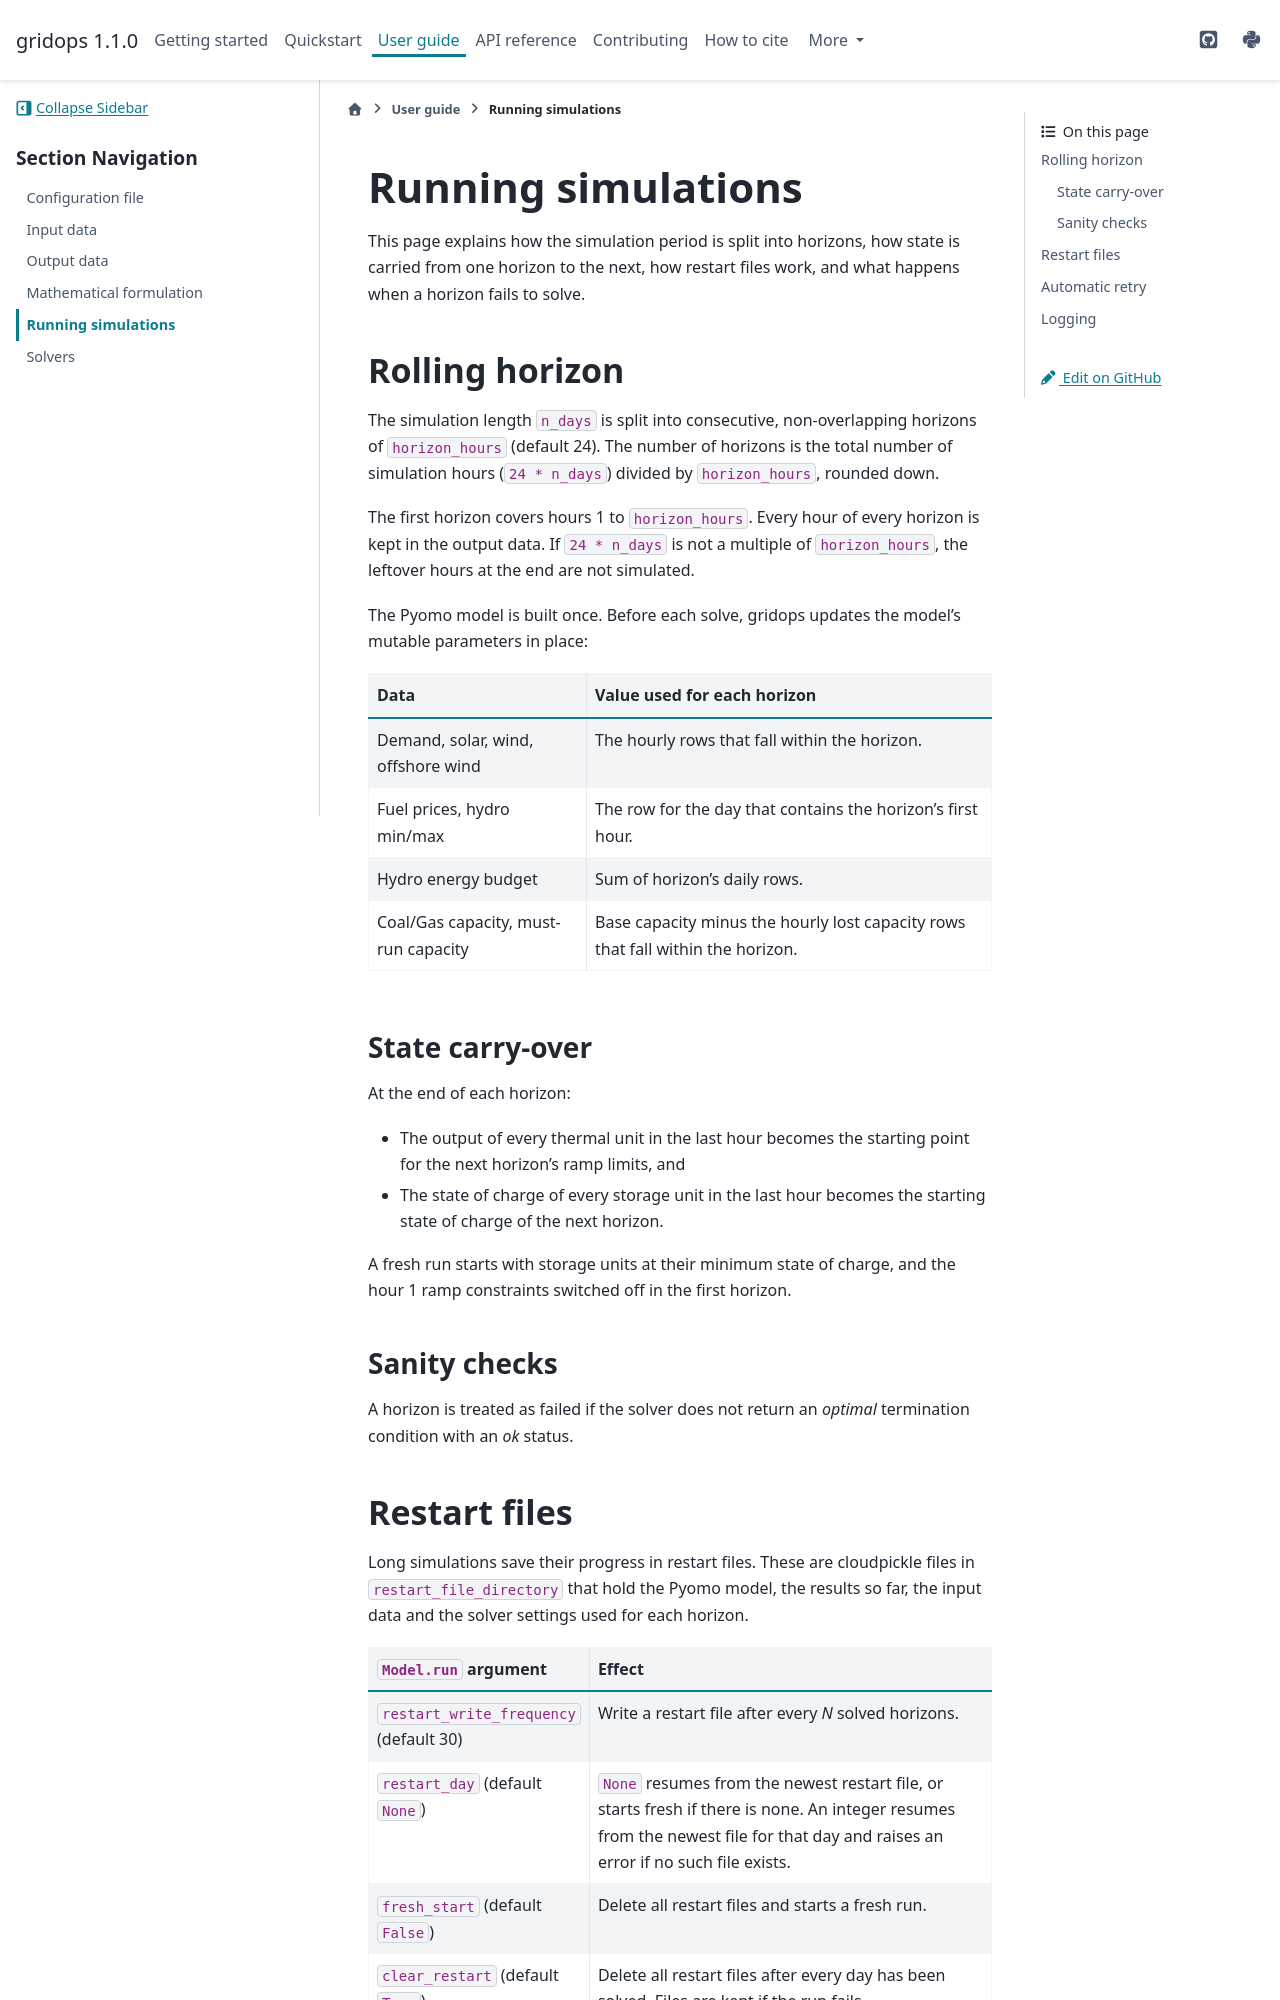

repository: IMMM-SFA/gridops · page: user_guide/simulation.html · generator: sphinx

Running simulations
===================

This page explains how the simulation period is split into horizons, how state is carried from 
one horizon to the next, how restart files work, and what happens when a horizon fails to solve.

Rolling horizon
---------------

The simulation length ``n_days`` is split into consecutive, non-overlapping horizons
of ``horizon_hours`` (default 24). The number of horizons is the total number
of simulation hours (``24 * n_days``) divided by ``horizon_hours``, rounded down.

The first horizon covers hours 1 to ``horizon_hours``. Every hour of every horizon is kept in the
output data. If ``24 * n_days`` is not a multiple of ``horizon_hours``, the leftover
hours at the end are not simulated.

The Pyomo model is built once. Before each solve, gridops updates the model's
mutable parameters in place:

.. list-table::
   :header-rows: 1
   :widths: 35 65

   * - Data
     - Value used for each horizon
   * - Demand, solar, wind, offshore wind
     - The hourly rows that fall within the horizon.
   * - Fuel prices, hydro min/max
     - The row for the day that contains the horizon's first hour.
   * - Hydro energy budget
     - Sum of horizon's daily rows.
   * - Coal/Gas capacity, must-run capacity
     - Base capacity minus the hourly lost capacity rows that fall within the horizon.

State carry-over
~~~~~~~~~~~~~~~~

At the end of each horizon:

* The output of every thermal unit in the last hour becomes the starting point for
  the next horizon's ramp limits, and
* The state of charge of every storage unit in the last hour becomes the starting
  state of charge of the next horizon.

A fresh run starts with storage units at their minimum state of
charge, and the hour 1 ramp constraints switched off in the first horizon.

Sanity checks
~~~~~~~~~~~~~

A horizon is treated as failed if the solver does not return an *optimal* termination
condition with an *ok* status.
